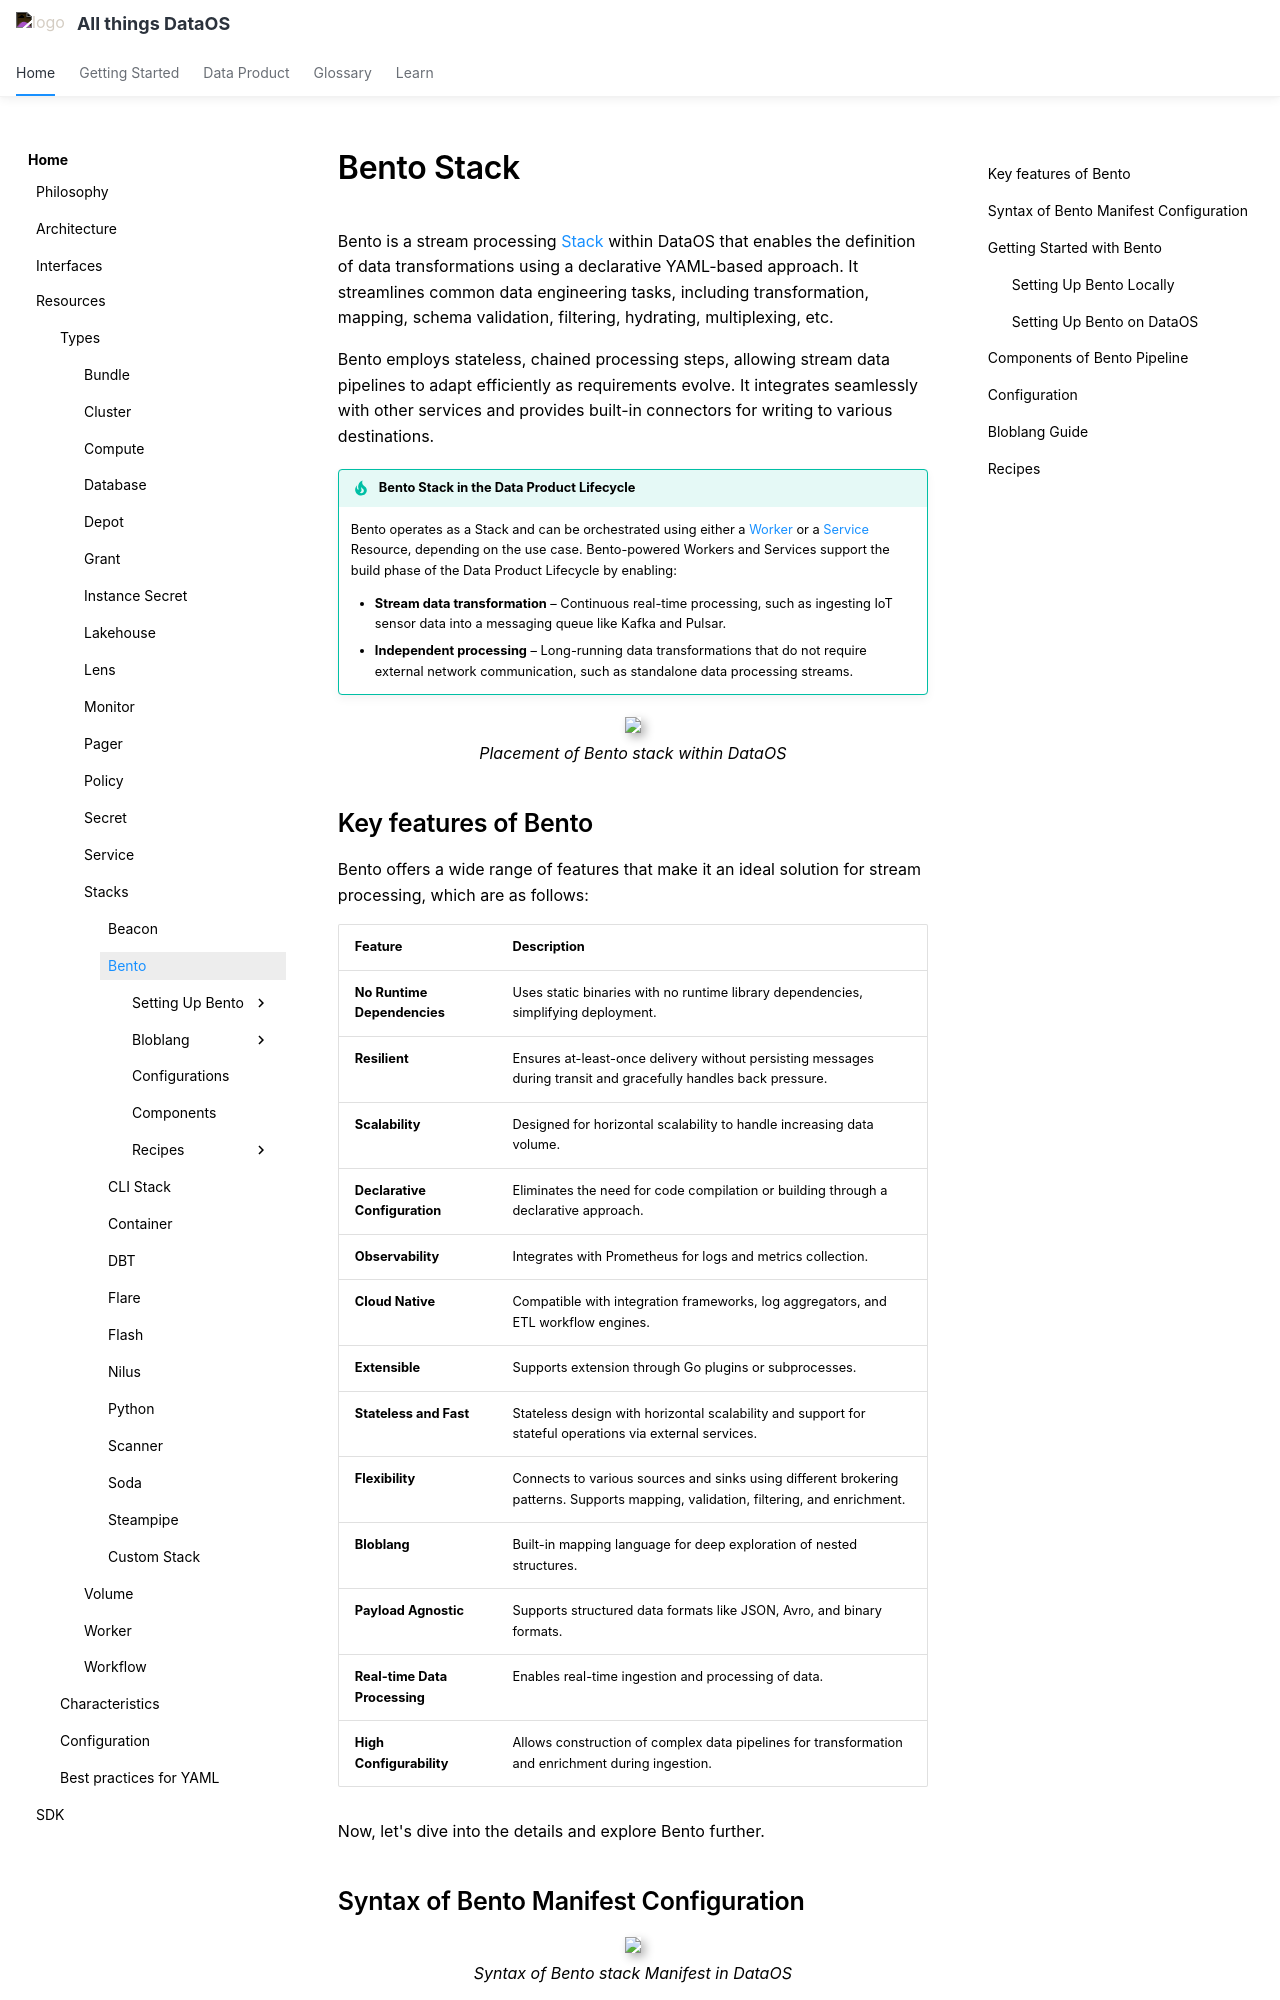

repository: moderndatacompany/dataos.info · page: resources/stacks/bento/index.html · generator: mkdocs

---
title: Bento Stack
search:
  boost: 2
---

# Bento Stack

Bento is a stream processing [Stack](/resources/stacks/) within DataOS that enables the definition of data transformations using a declarative YAML-based approach. It streamlines common data engineering tasks, including transformation, mapping, schema validation, filtering, hydrating, multiplexing, etc.

Bento employs stateless, chained processing steps, allowing stream data pipelines to adapt efficiently as requirements evolve. It integrates seamlessly with other services and provides built-in connectors for writing to various destinations.  

!!!tip "Bento Stack in the Data Product Lifecycle"

    Bento operates as a Stack and can be orchestrated using either a [Worker](/resources/worker/) or a [Service](/resources/service/) Resource, depending on the use case.  Bento-powered Workers and Services support the build phase of the Data Product Lifecycle by enabling:  

    - **Stream data transformation** – Continuous real-time processing, such as ingesting IoT sensor data into a messaging queue like Kafka and Pulsar.  
    - **Independent processing** – Long-running data transformations that do not require external network communication, such as standalone data processing streams.  


<div style="text-align: center;">
  <img src="/resources/stacks/bento/bento_architecture.jpg"  style="width:31rem; box-shadow: 4px 4px 10px rgba(0, 0, 0, 0.3);" />
  <div><i>Placement of Bento stack within DataOS</i></div>
</div>


## Key features of Bento

Bento offers a wide range of features that make it an ideal solution for stream processing, which are as follows:

| **Feature**                 | **Description** |
|-----------------------------|---------------|
| **No Runtime Dependencies** | Uses static binaries with no runtime library dependencies, simplifying deployment. |
| **Resilient**               | Ensures at-least-once delivery without persisting messages during transit and gracefully handles back pressure. |
| **Scalability**             | Designed for horizontal scalability to handle increasing data volume. |
| **Declarative Configuration** | Eliminates the need for code compilation or building through a declarative approach. |
| **Observability**           | Integrates with Prometheus for logs and metrics collection. |
| **Cloud Native**            | Compatible with integration frameworks, log aggregators, and ETL workflow engines. |
| **Extensible**              | Supports extension through Go plugins or subprocesses. |
| **Stateless and Fast**      | Stateless design with horizontal scalability and support for stateful operations via external services. |
| **Flexibility**             | Connects to various sources and sinks using different brokering patterns. Supports mapping, validation, filtering, and enrichment. |
| **Bloblang**                | Built-in mapping language for deep exploration of nested structures. |
| **Payload Agnostic**        | Supports structured data formats like JSON, Avro, and binary formats. |
| **Real-time Data Processing** | Enables real-time ingestion and processing of data. |
| **High Configurability**    | Allows construction of complex data pipelines for transformation and enrichment during ingestion. |


Now, let's dive into the details and explore Bento further.

## Syntax of Bento Manifest Configuration

<div style="text-align: center;">
  <img src="/resources/stacks/bento/bento_syntax.jpg" style="width:50rem; box-shadow: 4px 4px 10px rgba(0, 0, 0, 0.3);" />
  <div><i>Syntax of Bento stack Manifest in DataOS</i></div>
</div>
